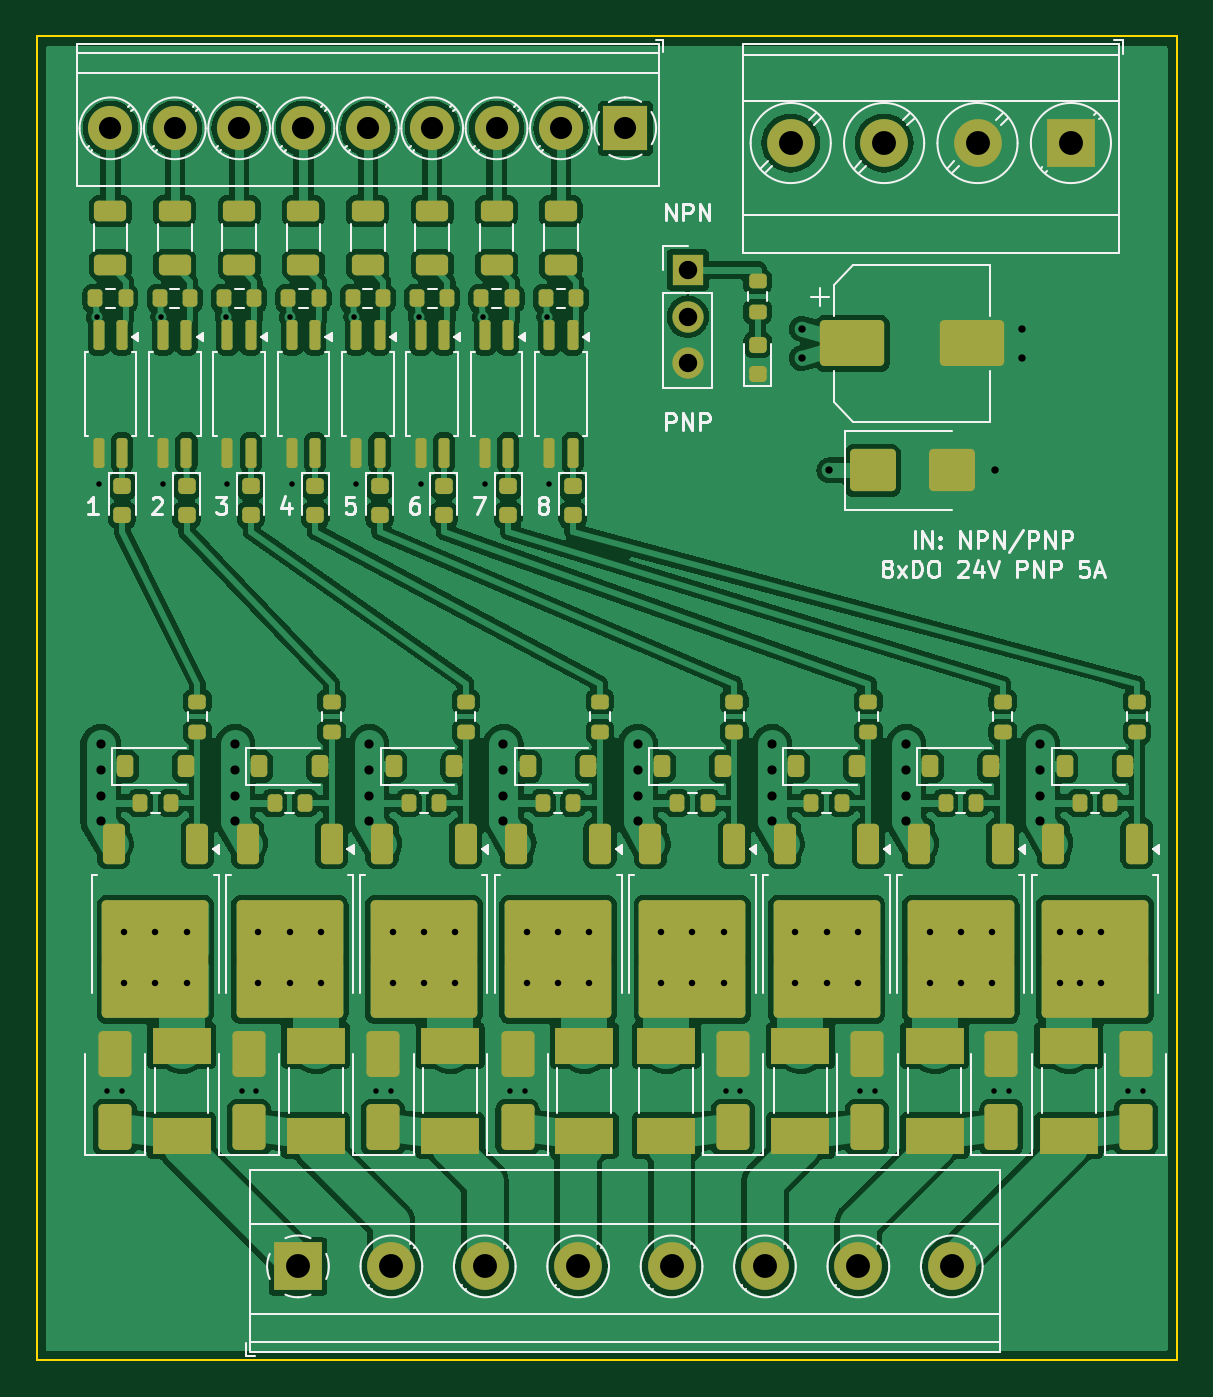
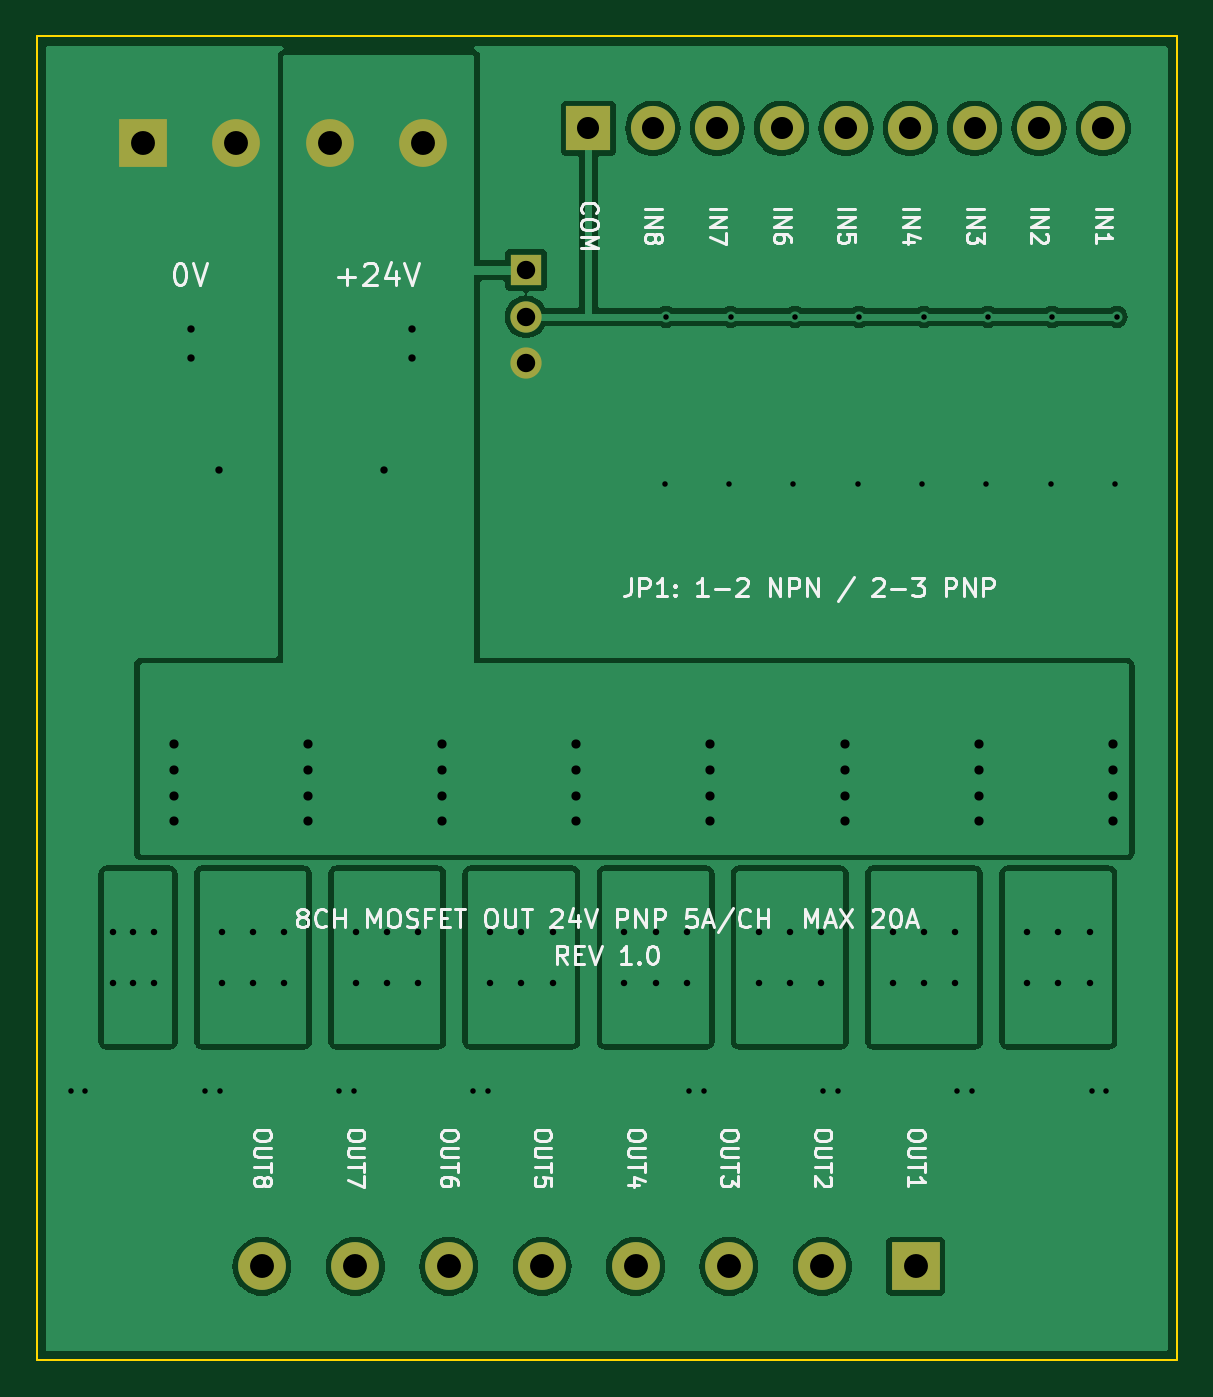
Circuit board: 10 layer files. Board 62.0 x 72.0 mm.
- bottom_copper: mosfet8-B_Cu.gbl (60991 bytes)
- bottom_mask: mosfet8-B_Mask.gbs (1350 bytes)
- bottom_silk: mosfet8-B_Silkscreen.gbo (47175 bytes)
- outline: mosfet8-Edge_Cuts.gm1 (635 bytes)
- top_copper: mosfet8-F_Cu.gtl (284772 bytes)
- top_mask: mosfet8-F_Mask.gts (9977 bytes)
- paste: mosfet8-F_Paste.gtp (9713 bytes)
- top_silk: mosfet8-F_Silkscreen.gto (43075 bytes)
- drill: mosfet8-NPTH.drl (297 bytes)
- drill: mosfet8-PTH.drl (2747 bytes)

=== bottom_copper: mosfet8-B_Cu.gbl (60991 bytes, source omitted) ===
=== bottom_mask: mosfet8-B_Mask.gbs ===
%TF.GenerationSoftware,KiCad,Pcbnew,7.0.11+dfsg-1build4*%
%TF.CreationDate,2026-11-11T12:11:42+00:00*%
%TF.ProjectId,mosfet8,6d6f7366-6574-4382-9e6b-696361645f70,rev?*%
%TF.SameCoordinates,Original*%
%TF.FileFunction,Soldermask,Bot*%
%TF.FilePolarity,Negative*%
%FSLAX46Y46*%
G04 Gerber Fmt 4.6, Leading zero omitted, Abs format (unit mm)*
G04 Created by KiCad (PCBNEW 7.0.11+dfsg-1build4) date 2026-11-11 12:11:42*
%MOMM*%
%LPD*%
G01*
G04 APERTURE LIST*
%ADD10R,2.400000X2.400000*%
%ADD11C,2.400000*%
%ADD12R,2.600000X2.600000*%
%ADD13C,2.600000*%
%ADD14R,1.700000X1.700000*%
%ADD15O,1.700000X1.700000*%
G04 APERTURE END LIST*
D10*
%TO.C,J1*%
X132000000Y-55000000D03*
D11*
X128500000Y-55000000D03*
X125000000Y-55000000D03*
X121500000Y-55000000D03*
X118000000Y-55000000D03*
X114500000Y-55000000D03*
X111000000Y-55000000D03*
X107500000Y-55000000D03*
X104000000Y-55000000D03*
%TD*%
D12*
%TO.C,J2*%
X114200000Y-116900000D03*
D13*
X119280000Y-116900000D03*
X124360000Y-116900000D03*
X129440000Y-116900000D03*
X134520000Y-116900000D03*
X139600000Y-116900000D03*
X144680000Y-116900000D03*
X149760000Y-116900000D03*
%TD*%
D12*
%TO.C,J3*%
X156240000Y-55800000D03*
D13*
X151160000Y-55800000D03*
X146080000Y-55800000D03*
X141000000Y-55800000D03*
%TD*%
D14*
%TO.C,JP1*%
X135400000Y-62710000D03*
D15*
X135400000Y-65250000D03*
X135400000Y-67790000D03*
%TD*%
M02*

=== bottom_silk: mosfet8-B_Silkscreen.gbo (47175 bytes, source omitted) ===
=== outline: mosfet8-Edge_Cuts.gm1 ===
%TF.GenerationSoftware,KiCad,Pcbnew,7.0.11+dfsg-1build4*%
%TF.CreationDate,2026-11-11T12:11:42+00:00*%
%TF.ProjectId,mosfet8,6d6f7366-6574-4382-9e6b-696361645f70,rev?*%
%TF.SameCoordinates,Original*%
%TF.FileFunction,Profile,NP*%
%FSLAX46Y46*%
G04 Gerber Fmt 4.6, Leading zero omitted, Abs format (unit mm)*
G04 Created by KiCad (PCBNEW 7.0.11+dfsg-1build4) date 2026-11-11 12:11:42*
%MOMM*%
%LPD*%
G01*
G04 APERTURE LIST*
%TA.AperFunction,Profile*%
%ADD10C,0.100000*%
%TD*%
G04 APERTURE END LIST*
D10*
X100000000Y-50000000D02*
X162000000Y-50000000D01*
X162000000Y-122000000D01*
X100000000Y-122000000D01*
X100000000Y-50000000D01*
M02*

=== top_copper: mosfet8-F_Cu.gtl (284772 bytes, source omitted) ===
=== top_mask: mosfet8-F_Mask.gts (9977 bytes, source omitted) ===
=== paste: mosfet8-F_Paste.gtp (9713 bytes, source omitted) ===
=== top_silk: mosfet8-F_Silkscreen.gto (43075 bytes, source omitted) ===
=== drill: mosfet8-NPTH.drl ===
M48
; DRILL file {KiCad 7.0.11+dfsg-1build4} date Wed Nov 11 12:11:42 2026
; FORMAT={-:-/ absolute / metric / decimal}
; #@! TF.CreationDate,2026-11-11T12:11:42+00:00
; #@! TF.GenerationSoftware,Kicad,Pcbnew,7.0.11+dfsg-1build4
; #@! TF.FileFunction,NonPlated,1,2,NPTH
FMAT,2
METRIC
%
G90
G05
M30

=== drill: mosfet8-PTH.drl ===
M48
; DRILL file {KiCad 7.0.11+dfsg-1build4} date Wed Nov 11 12:11:42 2026
; FORMAT={-:-/ absolute / metric / decimal}
; #@! TF.CreationDate,2026-11-11T12:11:42+00:00
; #@! TF.GenerationSoftware,Kicad,Pcbnew,7.0.11+dfsg-1build4
; #@! TF.FileFunction,Plated,1,2,PTH
FMAT,2
METRIC
; #@! TA.AperFunction,Plated,PTH,ViaDrill
T1C0.300
; #@! TA.AperFunction,Plated,PTH,ViaDrill
T2C0.350
; #@! TA.AperFunction,Plated,PTH,ViaDrill
T3C0.400
; #@! TA.AperFunction,Plated,PTH,ViaDrill
T4C0.500
; #@! TA.AperFunction,Plated,PTH,ComponentDrill
T5C1.000
; #@! TA.AperFunction,Plated,PTH,ComponentDrill
T6C1.200
; #@! TA.AperFunction,Plated,PTH,ComponentDrill
T7C1.300
%
G90
G05
T1
X103.27Y-65.25
X103.365Y-74.35
X103.84Y-107.34
X104.64Y-107.34
X106.77Y-65.25
X106.865Y-74.35
X110.27Y-65.25
X110.365Y-74.35
X111.14Y-107.34
X111.94Y-107.34
X113.77Y-65.25
X113.865Y-74.35
X117.27Y-65.25
X117.365Y-74.35
X118.44Y-107.34
X119.24Y-107.34
X120.77Y-65.25
X120.865Y-74.35
X124.27Y-65.25
X124.365Y-74.35
X125.74Y-107.34
X126.54Y-107.34
X127.77Y-65.25
X127.865Y-74.35
X137.46Y-107.34
X138.26Y-107.34
X144.76Y-107.34
X145.56Y-107.34
X152.06Y-107.34
X152.86Y-107.34
X159.36Y-107.34
X160.16Y-107.34
T2
X104.75Y-98.7
X104.75Y-101.5
X106.45Y-98.7
X106.45Y-101.5
X108.15Y-98.7
X108.15Y-101.5
X112.05Y-98.7
X112.05Y-101.5
X113.75Y-98.7
X113.75Y-101.5
X115.45Y-98.7
X115.45Y-101.5
X119.35Y-98.7
X119.35Y-101.5
X121.05Y-98.7
X121.05Y-101.5
X122.75Y-98.7
X122.75Y-101.5
X126.65Y-98.7
X126.65Y-101.5
X128.35Y-98.7
X128.35Y-101.5
X130.05Y-98.7
X130.05Y-101.5
X133.95Y-98.7
X133.95Y-101.5
X135.65Y-98.7
X135.65Y-101.5
X137.35Y-98.7
X137.35Y-101.5
X141.25Y-98.7
X141.25Y-101.5
X142.95Y-98.7
X142.95Y-101.5
X144.65Y-98.7
X144.65Y-101.5
X148.55Y-98.7
X148.55Y-101.5
X150.25Y-98.7
X150.25Y-101.5
X151.95Y-98.7
X151.95Y-101.5
X155.65Y-98.7
X155.65Y-101.5
X156.75Y-98.7
X156.75Y-101.5
X157.85Y-98.7
X157.85Y-101.5
T3
X141.6Y-65.9
X141.6Y-67.5
X143.1Y-73.6
X152.1Y-73.6
X153.6Y-65.9
X153.6Y-67.5
T4
X103.47Y-88.5
X103.47Y-89.9
X103.47Y-91.3
X103.47Y-92.7
X110.77Y-88.5
X110.77Y-89.9
X110.77Y-91.3
X110.77Y-92.7
X118.07Y-88.5
X118.07Y-89.9
X118.07Y-91.3
X118.07Y-92.7
X125.37Y-88.5
X125.37Y-89.9
X125.37Y-91.3
X125.37Y-92.7
X132.67Y-88.5
X132.67Y-89.9
X132.67Y-91.3
X132.67Y-92.7
X139.97Y-88.5
X139.97Y-89.9
X139.97Y-91.3
X139.97Y-92.7
X147.27Y-88.5
X147.27Y-89.9
X147.27Y-91.3
X147.27Y-92.7
X154.57Y-88.5
X154.57Y-89.9
X154.57Y-91.3
X154.57Y-92.7
T5
X135.4Y-62.71
X135.4Y-65.25
X135.4Y-67.79
T6
X104.0Y-55.0
X107.5Y-55.0
X111.0Y-55.0
X114.5Y-55.0
X118.0Y-55.0
X121.5Y-55.0
X125.0Y-55.0
X128.5Y-55.0
X132.0Y-55.0
T7
X114.2Y-116.9
X119.28Y-116.9
X124.36Y-116.9
X129.44Y-116.9
X134.52Y-116.9
X139.6Y-116.9
X141.0Y-55.8
X144.68Y-116.9
X146.08Y-55.8
X149.76Y-116.9
X151.16Y-55.8
X156.24Y-55.8
M30
